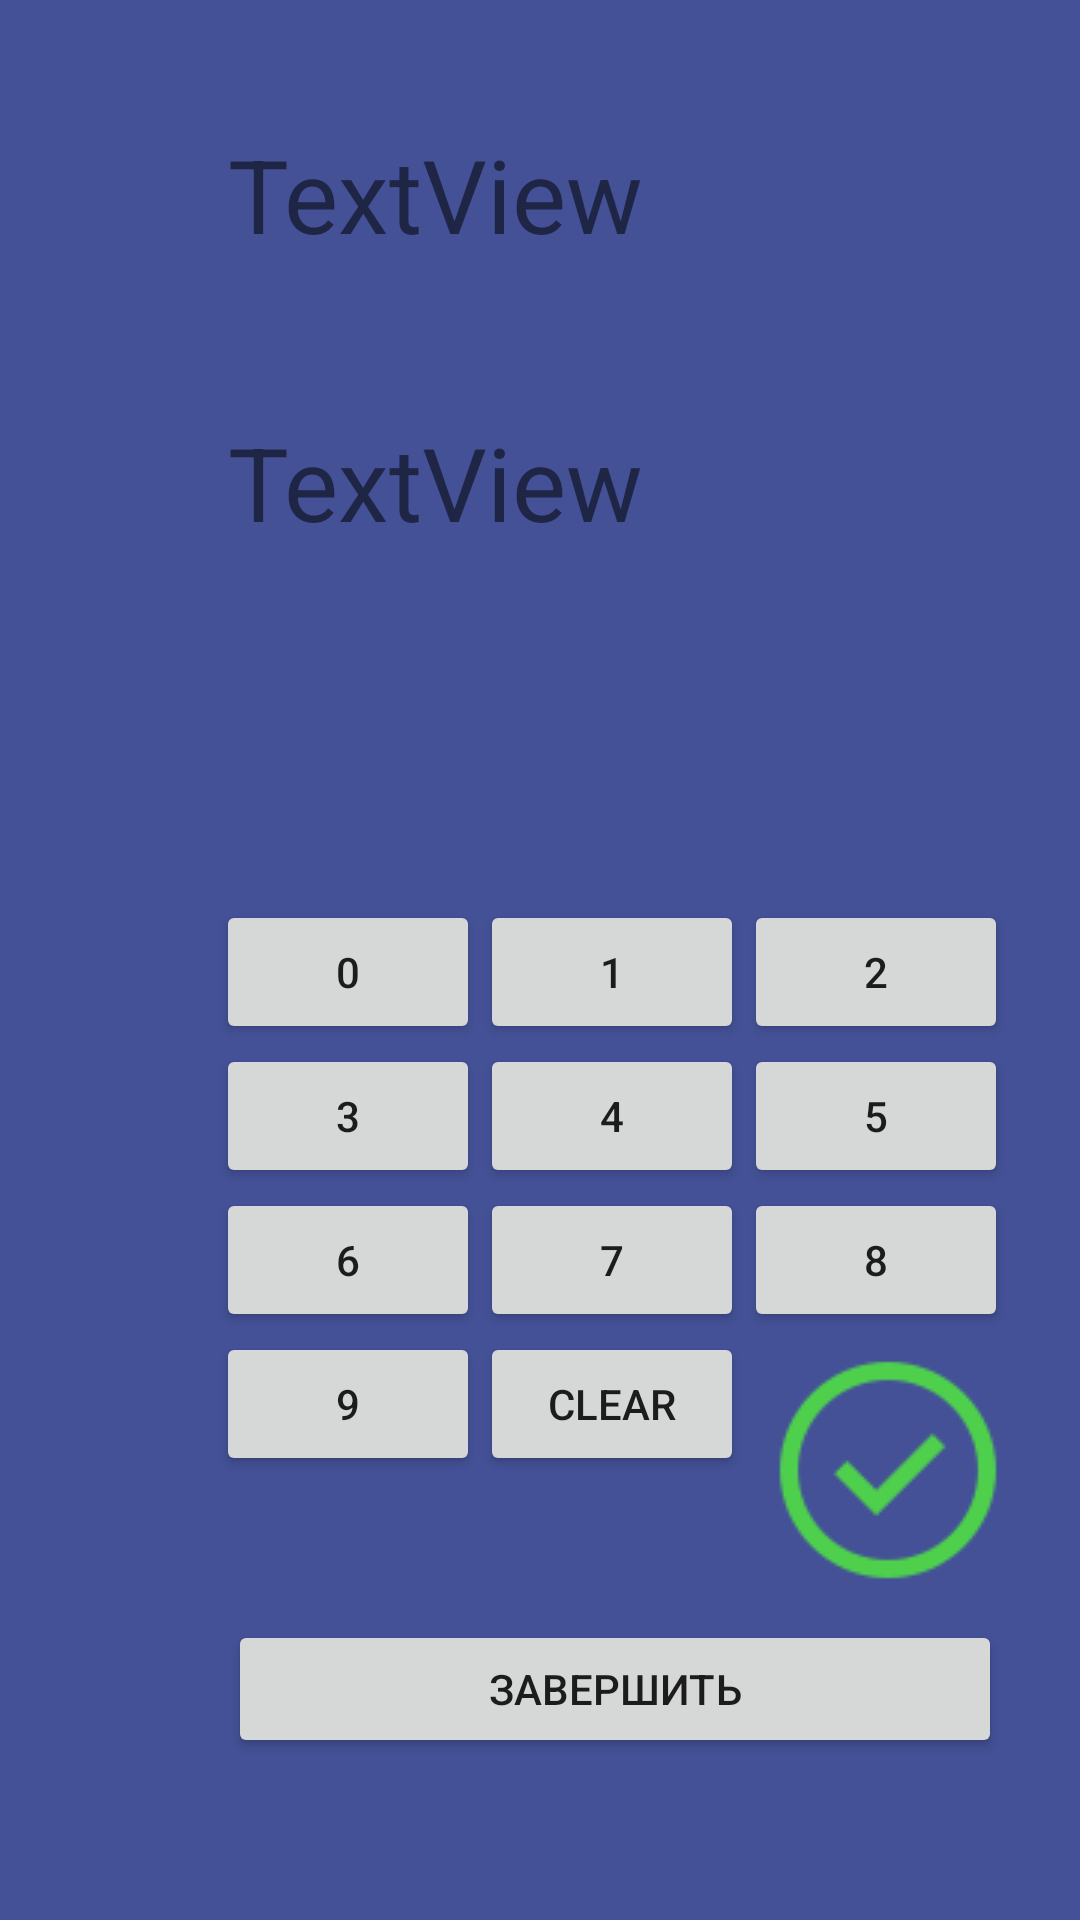

Produce the Android XML layout that renders to this screen, including the resource entries it uses.
<!-- AndroidManifest.xml: application theme Theme.SimpleGame -->
<!-- res/layout/activity_time.xml -->
<?xml version="1.0" encoding="utf-8"?>
<androidx.constraintlayout.widget.ConstraintLayout xmlns:android="http://schemas.android.com/apk/res/android"
    xmlns:app="http://schemas.android.com/apk/res-auto"
    xmlns:tools="http://schemas.android.com/tools"
    android:layout_width="match_parent"
    android:layout_height="match_parent"
    android:background="@color/blue"
    android:elevation="@dimen/fab_margin"
    tools:context=".TimeActivity"
    tools:layout_editor_absoluteY="81dp">


    <Button
        android:id="@+id/button2"
        android:layout_width="wrap_content"
        android:layout_height="wrap_content"
        android:layout_marginStart="248dp"
        android:layout_marginTop="300dp"
        android:text="2"
        app:layout_constraintStart_toStartOf="parent"
        app:layout_constraintTop_toTopOf="parent" />

    <Button
        android:id="@+id/button6"
        android:layout_width="wrap_content"
        android:layout_height="wrap_content"
        android:layout_marginStart="72dp"
        android:layout_marginTop="396dp"
        android:text="6"
        app:layout_constraintStart_toStartOf="parent"
        app:layout_constraintTop_toTopOf="parent" />

    <Button
        android:id="@+id/button4"
        android:layout_width="wrap_content"
        android:layout_height="wrap_content"
        android:layout_marginStart="160dp"
        android:layout_marginTop="348dp"
        android:text="4"
        app:layout_constraintStart_toStartOf="parent"
        app:layout_constraintTop_toTopOf="parent" />

    <Button
        android:id="@+id/button8"
        android:layout_width="wrap_content"
        android:layout_height="wrap_content"
        android:layout_marginStart="248dp"
        android:layout_marginTop="396dp"
        android:text="8"
        app:layout_constraintStart_toStartOf="parent"
        app:layout_constraintTop_toTopOf="parent" />

    <Button
        android:id="@+id/button1"
        android:layout_width="wrap_content"
        android:layout_height="wrap_content"
        android:layout_marginStart="160dp"
        android:layout_marginTop="300dp"
        android:text="1"
        app:layout_constraintStart_toStartOf="parent"
        app:layout_constraintTop_toTopOf="parent" />

    <Button
        android:id="@+id/button0"
        android:layout_width="wrap_content"
        android:layout_height="wrap_content"
        android:layout_marginStart="72dp"
        android:layout_marginTop="300dp"
        android:text="0"
        app:layout_constraintStart_toStartOf="parent"
        app:layout_constraintTop_toTopOf="parent" />

    <Button
        android:id="@+id/button5"
        android:layout_width="wrap_content"
        android:layout_height="wrap_content"
        android:layout_marginStart="248dp"
        android:layout_marginTop="348dp"
        android:text="5"
        app:layout_constraintStart_toStartOf="parent"
        app:layout_constraintTop_toTopOf="parent" />

    <ImageButton
        android:id="@+id/imageButtonCheck"
        android:layout_width="80dp"
        android:layout_height="76dp"
        android:layout_marginStart="256dp"
        android:layout_marginTop="452dp"
        android:clickable="true"
        app:layout_constraintStart_toStartOf="parent"
        app:layout_constraintTop_toTopOf="parent"
        app:srcCompat="@drawable/icons8___96__1_" />

    <Button
        android:id="@+id/buttonClear"
        android:layout_width="wrap_content"
        android:layout_height="wrap_content"
        android:layout_marginStart="160dp"
        android:layout_marginTop="444dp"
        android:text="clear"
        app:layout_constraintStart_toStartOf="parent"
        app:layout_constraintTop_toTopOf="parent" />

    <Button
        android:id="@+id/button7"
        android:layout_width="wrap_content"
        android:layout_height="wrap_content"
        android:layout_marginStart="160dp"
        android:layout_marginTop="396dp"
        android:text="7"
        app:layout_constraintStart_toStartOf="parent"
        app:layout_constraintTop_toTopOf="parent" />

    <Button
        android:id="@+id/button9"
        android:layout_width="wrap_content"
        android:layout_height="wrap_content"
        android:layout_marginStart="72dp"
        android:layout_marginTop="444dp"
        android:text="9"
        app:layout_constraintStart_toStartOf="parent"
        app:layout_constraintTop_toTopOf="parent" />

    <Button
        android:id="@+id/button3"
        android:layout_width="wrap_content"
        android:layout_height="wrap_content"
        android:layout_marginStart="72dp"
        android:layout_marginTop="348dp"
        android:text="3"
        app:layout_constraintStart_toStartOf="parent"
        app:layout_constraintTop_toTopOf="parent" />

    <TextView
        android:id="@+id/textViewQuestionAnswer"
        android:layout_width="252dp"
        android:layout_height="57dp"
        android:layout_marginStart="76dp"
        android:layout_marginTop="138dp"
        android:text="TextView"
        android:textSize="34sp"
        app:layout_constraintStart_toStartOf="parent"
        app:layout_constraintTop_toTopOf="parent" />

    <TextView
        android:id="@+id/textViewStatus"
        android:layout_width="253dp"
        android:layout_height="52dp"
        android:layout_marginStart="76dp"
        android:layout_marginTop="42dp"
        android:text="TextView"
        android:textSize="34sp"
        app:layout_constraintStart_toStartOf="parent"
        app:layout_constraintTop_toTopOf="parent" />

    <Button
        android:id="@+id/buttonFinish"
        android:layout_width="258dp"
        android:layout_height="46dp"
        android:layout_marginStart="76dp"
        android:layout_marginTop="540dp"
        android:text="Завершить"
        android:textAlignment="center"
        app:layout_constraintStart_toStartOf="parent"
        app:layout_constraintTop_toTopOf="parent" />

</androidx.constraintlayout.widget.ConstraintLayout>
<!-- resources referenced by this layout -->
<resources>
  <color name="blue">#445197</color>
  <!-- drawable icons8___96__1_: png bitmap (drawable, 2184 bytes) -->
  <style name="Theme.SimpleGame" parent="Theme.MaterialComponents.DayNight.DarkActionBar">
          
          <item name="colorPrimary">@color/purple_500</item>
          <item name="colorPrimaryVariant">@color/purple_700</item>
          <item name="colorOnPrimary">@color/white</item>
          
          <item name="colorSecondary">@color/teal_200</item>
          <item name="colorSecondaryVariant">@color/teal_700</item>
          <item name="colorOnSecondary">@color/black</item>
          
          <item name="android:statusBarColor" tools:targetApi="l">?attr/colorPrimaryVariant</item>
          
      </style>
  <color name="purple_500">#FF6200EE</color>
  <color name="purple_700">#FF3700B3</color>
  <color name="white">#FFFFFF</color>
  <color name="teal_200">#FF03DAC5</color>
  <color name="teal_700">#FF018786</color>
  <color name="black">#FF000000</color>
</resources>
